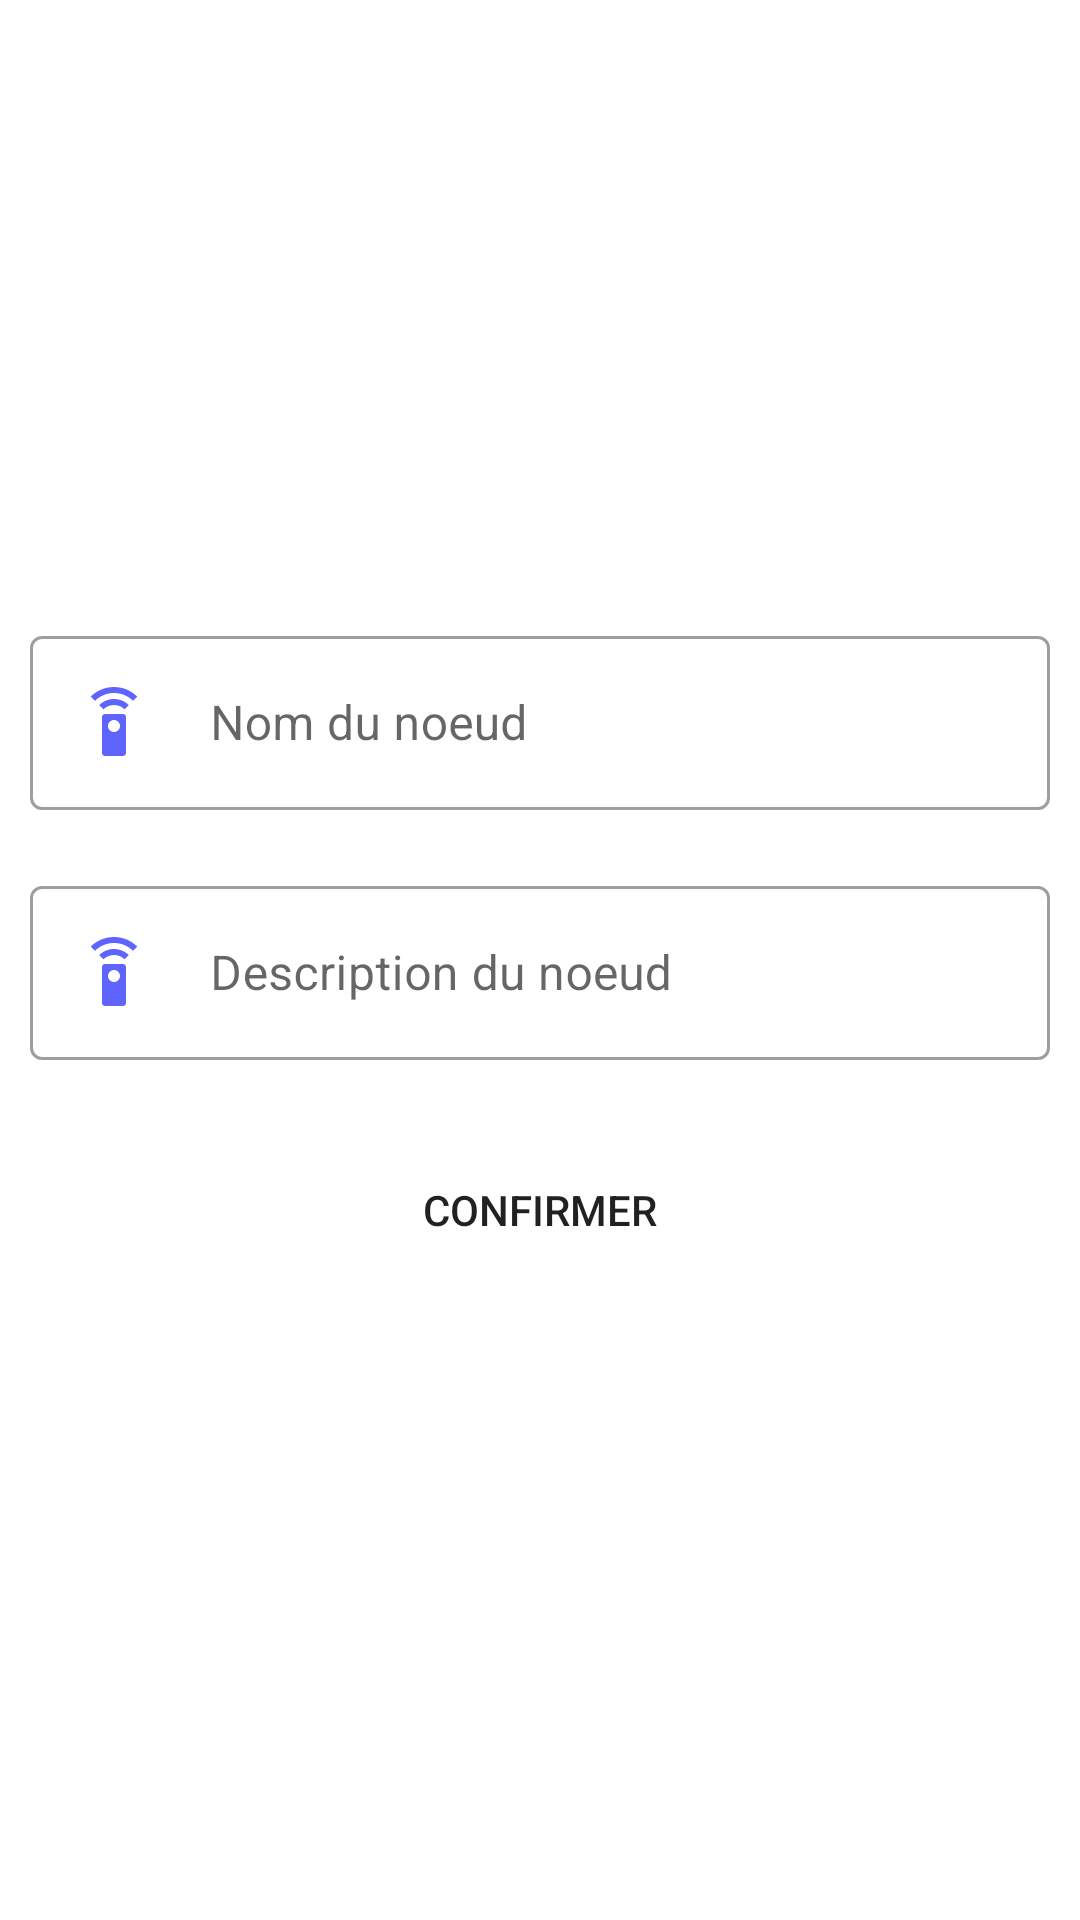

Android layout source for this screen:
<!-- AndroidManifest.xml: application theme AppTheme -->
<!-- res/layout/activity_add_new_device.xml -->
<?xml version="1.0" encoding="utf-8"?>
<LinearLayout xmlns:android="http://schemas.android.com/apk/res/android"
    xmlns:app="http://schemas.android.com/apk/res-auto"
    xmlns:tools="http://schemas.android.com/tools"
    android:layout_width="match_parent"
    android:layout_height="match_parent"
    android:orientation="vertical"
    android:gravity="center"
    tools:context=".AddNewDevice">

    <com.google.android.material.textfield.TextInputLayout
        android:id="@+id/device_name_text_input"
        style="@style/Widget.MaterialComponents.TextInputLayout.OutlinedBox"
        android:layout_width="match_parent"
        android:layout_height="wrap_content"
        android:layout_margin="10dp">

        <com.google.android.material.textfield.TextInputEditText
            android:id="@+id/device_name_edit_text"
            android:layout_width="match_parent"
            android:layout_height="wrap_content"
            android:drawableStart="@drawable/ic_settings_remote"
            android:drawablePadding="20dp"
            android:hint="Nom du noeud"/>
    </com.google.android.material.textfield.TextInputLayout>

    <com.google.android.material.textfield.TextInputLayout
        android:id="@+id/device_descrip_text_input"
        style="@style/Widget.MaterialComponents.TextInputLayout.OutlinedBox"
        android:layout_width="match_parent"
        android:layout_height="wrap_content"
        android:layout_margin="10dp">

        <com.google.android.material.textfield.TextInputEditText
            android:id="@+id/device_descrip_edit_text"
            android:layout_width="match_parent"
            android:layout_height="wrap_content"
            android:drawableStart="@drawable/ic_settings_remote"
            android:drawablePadding="20dp"
            android:hint="Description du noeud"/>
    </com.google.android.material.textfield.TextInputLayout>

    <Button
        android:id="@+id/configNode"
        android:layout_width="match_parent"
        android:layout_height="wrap_content"
        android:layout_margin="16dp"
        android:text="Confirmer"
        android:background="@drawable/btn_custom"/>


</LinearLayout>
<!-- resources referenced by this layout -->
<resources>
  <!-- drawable ic_settings_remote (drawable) -->
  <vector android:height="24dp" android:tint="#6064FF"
      android:viewportHeight="24" android:viewportWidth="24"
      android:width="24dp" xmlns:android="http://schemas.android.com/apk/res/android">
      <path android:fillColor="@android:color/white" android:pathData="M15,9L9,9c-0.55,0 -1,0.45 -1,1v12c0,0.55 0.45,1 1,1h6c0.55,0 1,-0.45 1,-1L16,10c0,-0.55 -0.45,-1 -1,-1zM12,15c-1.1,0 -2,-0.9 -2,-2s0.9,-2 2,-2 2,0.9 2,2 -0.9,2 -2,2zM7.05,6.05l1.41,1.41C9.37,6.56 10.62,6 12,6s2.63,0.56 3.54,1.46l1.41,-1.41C15.68,4.78 13.93,4 12,4s-3.68,0.78 -4.95,2.05zM12,0C8.96,0 6.21,1.23 4.22,3.22l1.41,1.41C7.26,3.01 9.51,2 12,2s4.74,1.01 6.36,2.64l1.41,-1.41C17.79,1.23 15.04,0 12,0z"/>
  </vector>
  <style name="AppTheme" parent="Theme.MaterialComponents.Light.NoActionBar">
          
          <item name="colorPrimary">@color/colorPrimary</item>
          <item name="colorPrimaryDark">@color/colorPrimaryDark</item>
          <item name="colorAccent">@color/colorAccent</item>
      </style>
  <color name="colorPrimary">#3A50CD</color>
  <color name="colorPrimaryDark">#2F42AA</color>
  <color name="colorAccent">#2196F3</color>
</resources>
